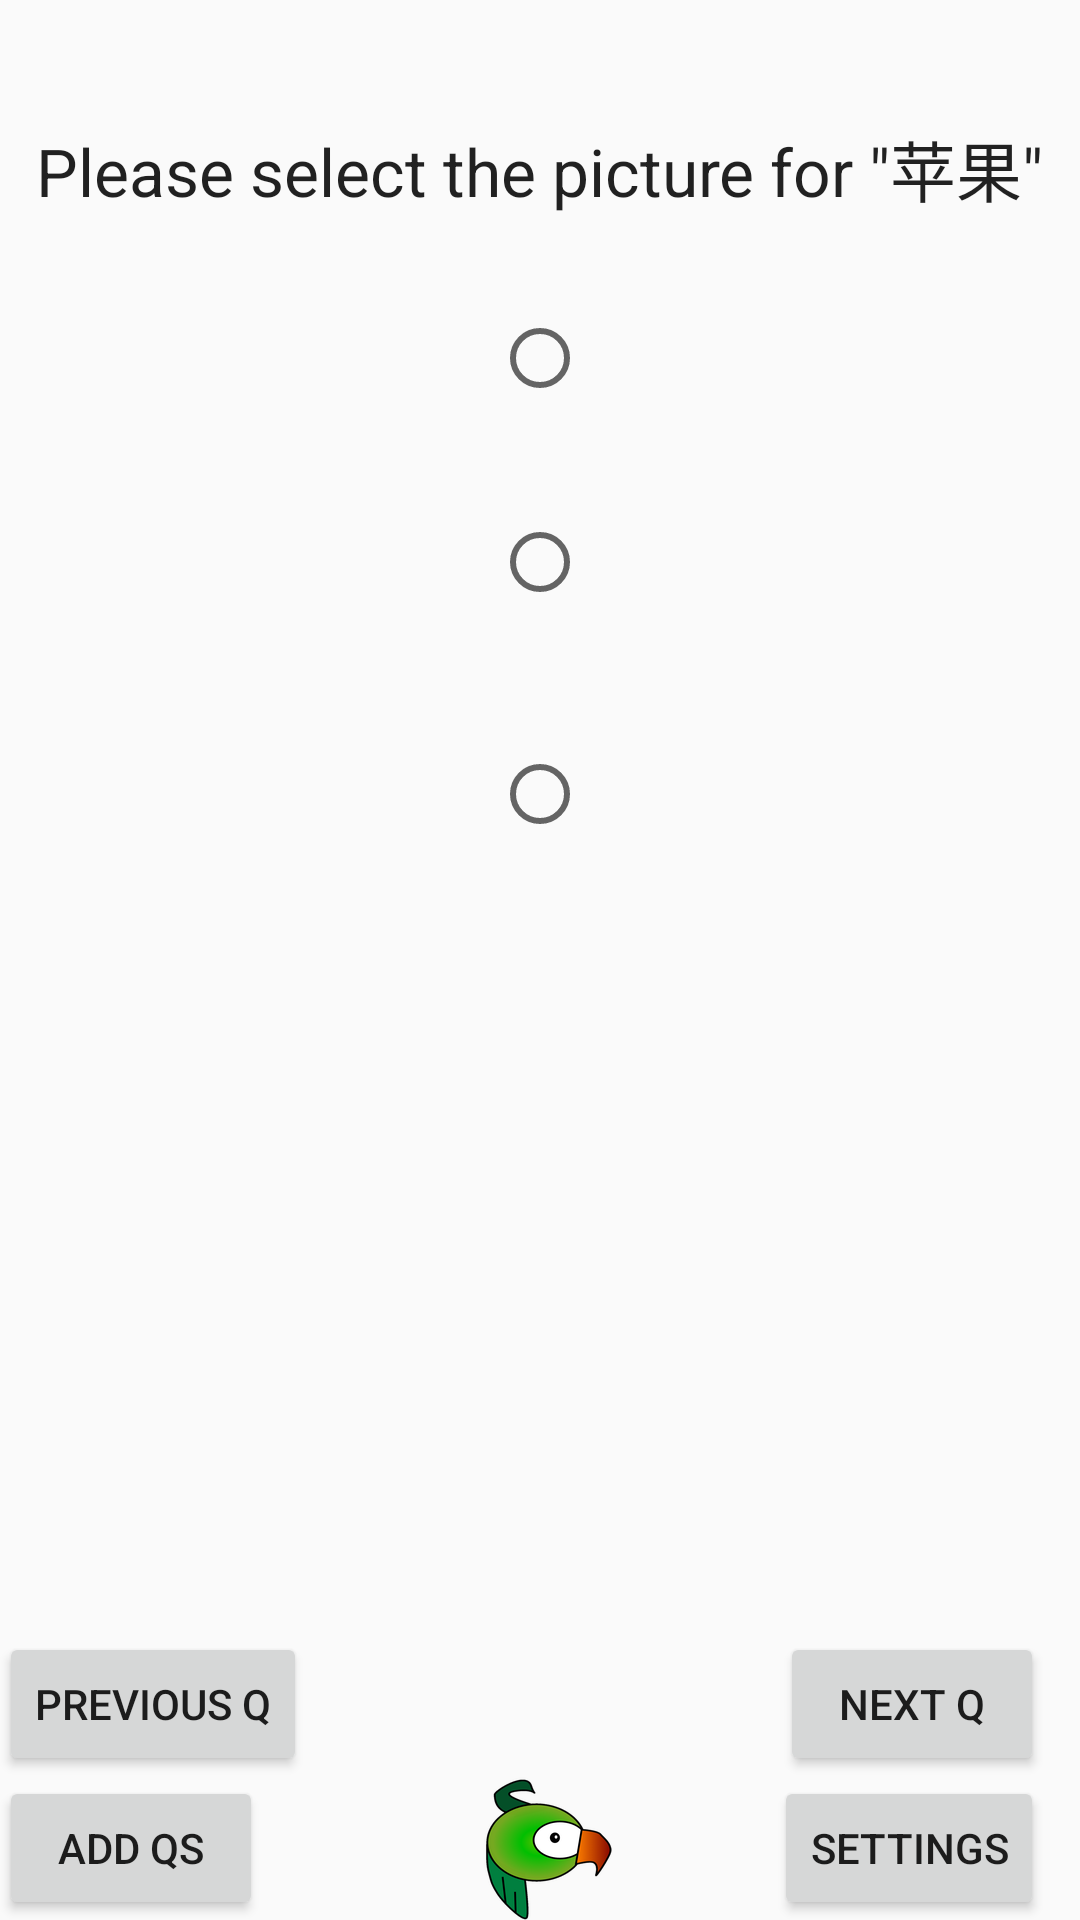

Reconstruct the res/layout file that produces this screen, plus the resources it refers to.
<!-- AndroidManifest.xml: application theme AppTheme -->
<!-- res/layout/activity_q1.xml -->
<?xml version="1.0" encoding="utf-8"?>
<RelativeLayout xmlns:android="http://schemas.android.com/apk/res/android"
    xmlns:tools="http://schemas.android.com/tools"
    android:layout_width="match_parent"
    android:layout_height="match_parent"
    android:paddingBottom="@dimen/activity_vertical_margin"
    android:paddingLeft="@dimen/activity_horizontal_margin"
    android:paddingRight="@dimen/activity_horizontal_margin"
    android:paddingTop="@dimen/activity_vertical_margin"
    tools:context=".q1Activity"
    android:id="@+id/Q1">

    <TextView
        android:layout_width="wrap_content"
        android:layout_height="wrap_content"
        android:textAppearance="?android:attr/textAppearanceLarge"
        android:text="Please select the picture for &quot;苹果&quot;"
        android:id="@+id/textView2"
        android:layout_marginTop="40dp"
        android:layout_alignParentTop="true"
        android:layout_centerHorizontal="true" />

    <RadioButton
        android:layout_width="wrap_content"
        android:layout_height="wrap_content"
        android:id="@+id/radioButton4"
        android:layout_below="@+id/radioButton5"
        android:layout_alignStart="@+id/radioButton5"
        android:layout_marginTop="36dp" />

    <RadioButton
        android:layout_width="wrap_content"
        android:layout_height="wrap_content"
        android:id="@+id/radioButton5"
        android:checked="false"
        android:layout_below="@+id/textView2"
        android:layout_marginTop="31dp"
        android:elegantTextHeight="false"
        android:layout_alignEnd="@+id/radioButton6" />

    <RadioButton
        android:layout_width="wrap_content"
        android:layout_height="wrap_content"
        android:id="@+id/radioButton6"
        android:layout_marginTop="21dp"
        android:layout_below="@+id/textView21"
        android:layout_centerHorizontal="true" />

    <Button
        android:layout_width="wrap_content"
        android:layout_height="wrap_content"
        android:text="Previous Q"
        android:id="@+id/button3"
        android:layout_above="@+id/button9"
        android:layout_alignParentStart="true"
        android:layout_marginTop="50dp" />

    <Button
        android:layout_width="wrap_content"
        android:layout_height="wrap_content"
        android:text="Next Q"
        android:id="@+id/button4"
        android:layout_alignBottom="@+id/button3"
        android:layout_alignEnd="@+id/textView2" />

    <Button
        android:layout_width="wrap_content"
        android:layout_height="wrap_content"
        android:text="ADD QS"
        android:id="@+id/button9"
        android:layout_alignBaseline="@+id/button10"
        android:layout_alignBottom="@+id/button10"
        android:layout_alignParentStart="true" />

    <Button
        android:layout_width="wrap_content"
        android:layout_height="wrap_content"
        android:text="SETTINGS"
        android:id="@+id/button10"
        android:layout_alignParentBottom="true"
        android:layout_alignEnd="@+id/button4" />

    <TextView
        android:layout_width="wrap_content"
        android:layout_height="wrap_content"
        android:textAppearance="?android:attr/textAppearanceMedium"
        android:text="Try again!"
        android:id="@+id/textView20"
        android:layout_below="@+id/radioButton5"
        android:layout_centerHorizontal="true"
        android:visibility="invisible"/>

    <TextView
        android:layout_width="wrap_content"
        android:layout_height="wrap_content"
        android:textAppearance="?android:attr/textAppearanceMedium"
        android:text="Try again!"
        android:id="@+id/textView21"
        android:layout_below="@+id/radioButton4"
        android:layout_centerHorizontal="true"
        android:visibility="invisible"/>

    <TextView
        android:layout_width="wrap_content"
        android:layout_height="wrap_content"
        android:textAppearance="?android:attr/textAppearanceMedium"
        android:text="You got it!"
        android:id="@+id/textView28"
        android:layout_below="@+id/radioButton6"
        android:layout_centerHorizontal="true"
        android:visibility="invisible"/>

    <ImageView
        android:layout_width="wrap_content"
        android:layout_height="wrap_content"
        android:id="@+id/imageView1"
        android:layout_toEndOf="@+id/radioButton5"
        android:layout_alignTop="@+id/radioButton5"
        android:layout_marginTop="-10dp"
        android:layout_marginLeft="20dp" />

    <ImageView
        android:layout_width="wrap_content"
        android:layout_height="wrap_content"
        android:id="@+id/imageView2"
        android:layout_toEndOf="@+id/radioButton4"
        android:layout_alignTop="@+id/radioButton4"
        android:layout_marginTop="-10dp"
        android:layout_marginLeft="20dp" />

    <ImageView
        android:layout_width="wrap_content"
        android:layout_height="wrap_content"
        android:id="@+id/imageView3"
        android:layout_centerVertical="true"
        android:layout_toEndOf="@+id/radioButton6"
        android:layout_alignTop="@+id/radioButton6"
        android:layout_marginTop="-10dp"
        android:layout_marginLeft="20dp" />

    <TextView
        android:layout_width="wrap_content"
        android:layout_height="wrap_content"
        android:id="@+id/textView40"
        android:background="@mipmap/ic_launcher"
        android:layout_alignParentBottom="true"
        android:layout_centerHorizontal="true" />

</RelativeLayout>
<!-- resources referenced by this layout -->
<resources>
  <!-- mipmap ic_launcher: png bitmap (mipmap-hdpi, 6125 bytes) -->
  <style name="AppTheme" parent="Theme.AppCompat.Light.DarkActionBar">
          
          <item name="colorPrimary">@color/colorPrimary</item>
          <item name="colorPrimaryDark">@color/colorPrimaryDark</item>
          <item name="colorAccent">@color/colorAccent</item>
      </style>
  <!-- not gathered from this repository: default colours our renderer supplied (Android Studio template values) -->
  <color name="colorPrimary">#FF6200EE</color>
  <color name="colorPrimaryDark">#FF3700B3</color>
  <color name="colorAccent">#FF03DAC5</color>
</resources>
